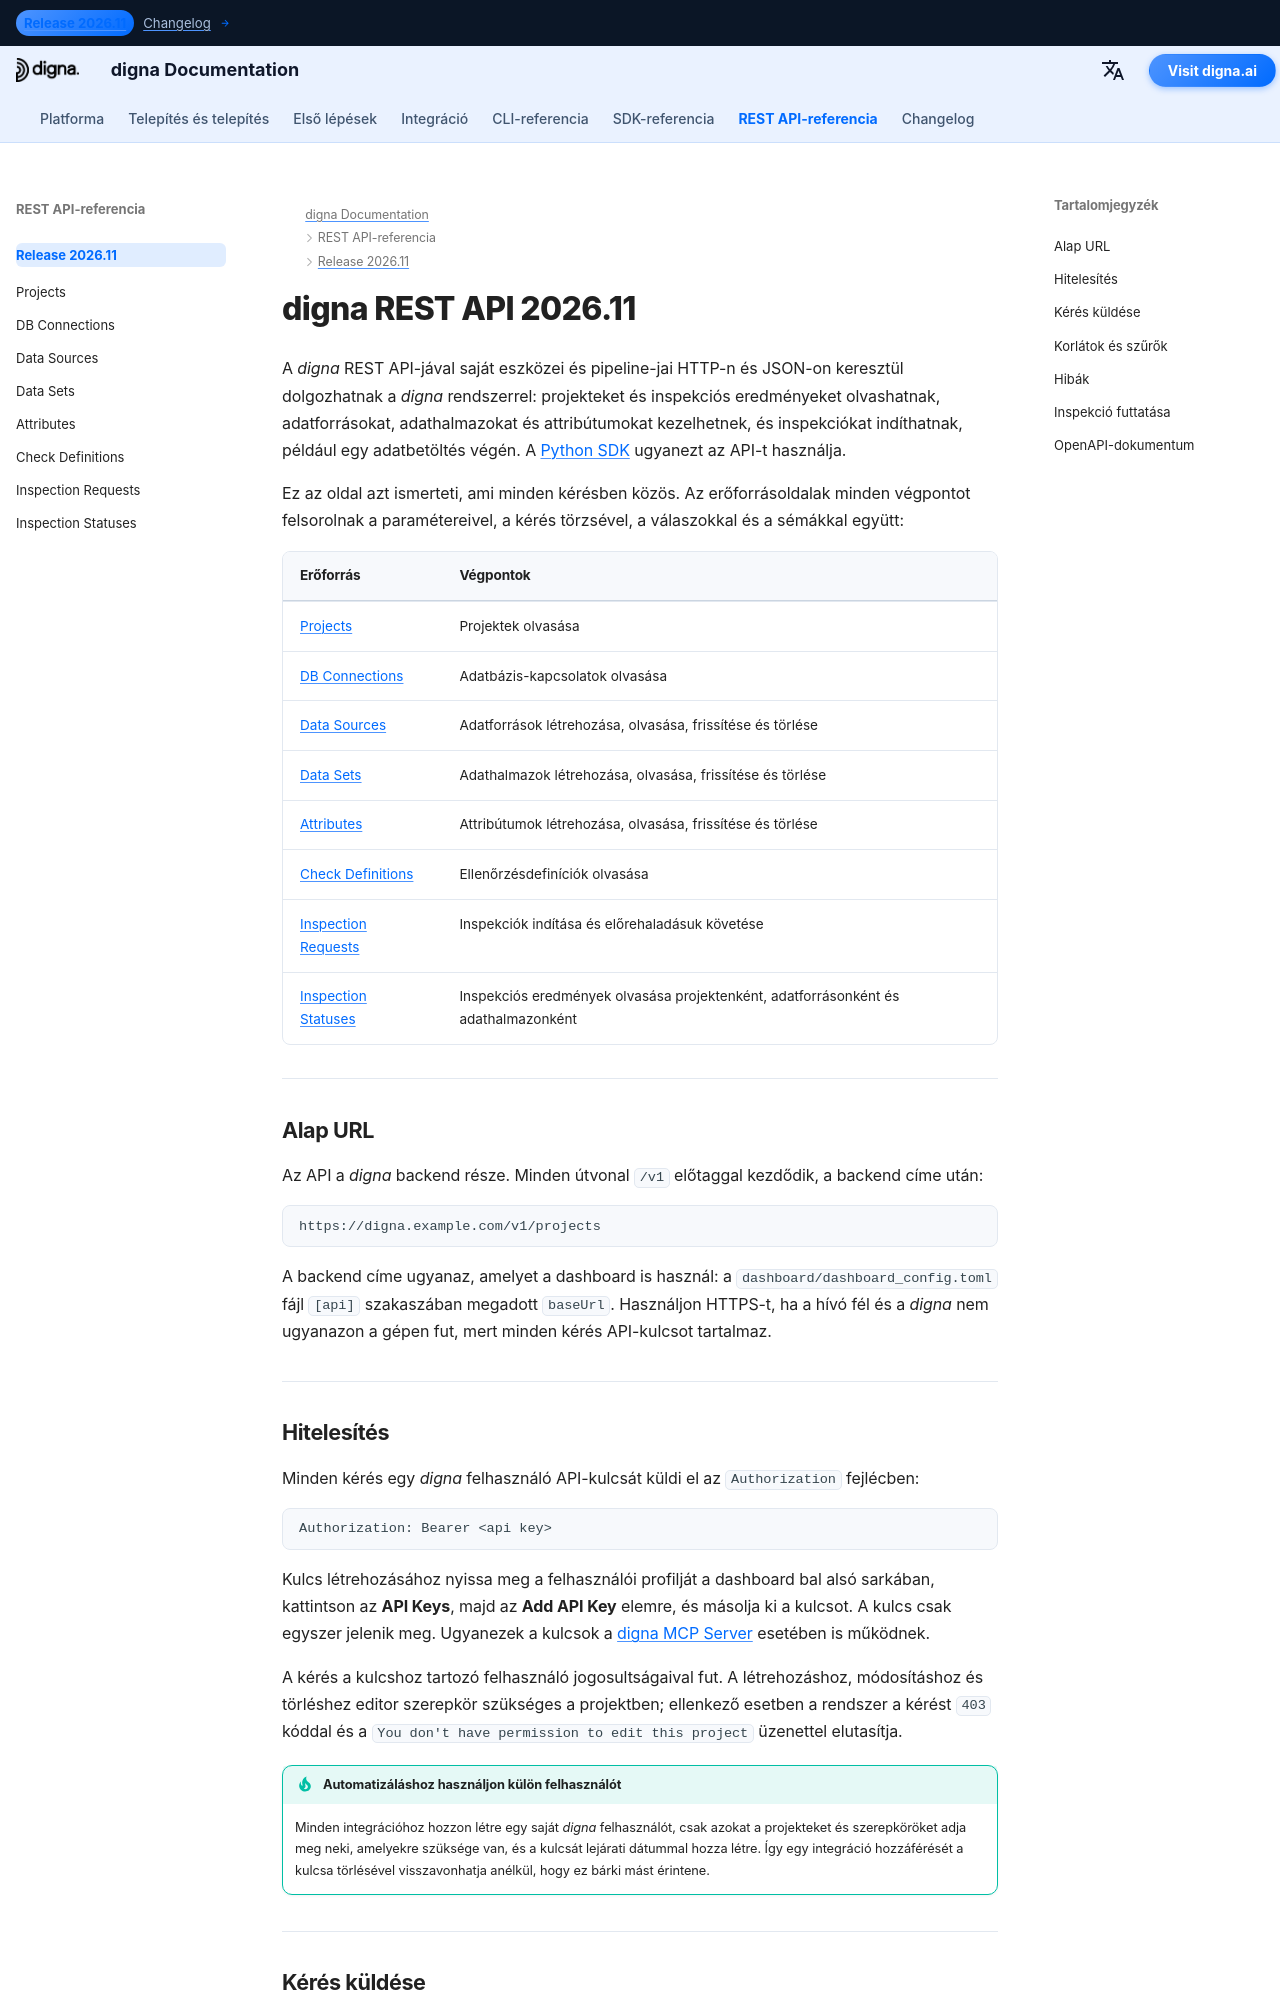

repository: dignaai/digna-docs · page: hu/rest_api/Release 2026.11/index.html · generator: mkdocs

---
title: REST API áttekintés 2026.11 | digna dokumentáció
description: A digna REST API v1 segítségével projekteket és inspekciós eredményeket olvashat, adatforrásokat, adathalmazokat és attribútumokat kezelhet, és inspekciókat indíthat — alap URL, API-kulcsos hitelesítés, lapozás, hibák és az OpenAPI-dokumentum.
image: /assets/logo_square.png
keywords: digna REST API, digna API, digna OpenAPI, digna API-kulcs, inspekciós kérések API, adatminőségi API, Swagger UI
---

# digna REST API 2026.11

A *digna* REST API-jával saját eszközei és pipeline-jai HTTP-n és JSON-on keresztül dolgozhatnak
a *digna* rendszerrel: projekteket és inspekciós eredményeket olvashatnak, adatforrásokat,
adathalmazokat és attribútumokat kezelhetnek, és inspekciókat indíthatnak, például egy adatbetöltés
végén. A [Python SDK](../../sdk/Release%202026.11/index.md) ugyanezt az API-t használja.

Ez az oldal azt ismerteti, ami minden kérésben közös. Az erőforrásoldalak minden végpontot
felsorolnak a paramétereivel, a kérés törzsével, a válaszokkal és a sémákkal együtt:

| Erőforrás | Végpontok |
|---|---|
| [Projects](projects.md) | Projektek olvasása |
| [DB Connections](db_connections.md) | Adatbázis-kapcsolatok olvasása |
| [Data Sources](data_sources.md) | Adatforrások létrehozása, olvasása, frissítése és törlése |
| [Data Sets](data_sets.md) | Adathalmazok létrehozása, olvasása, frissítése és törlése |
| [Attributes](attributes.md) | Attribútumok létrehozása, olvasása, frissítése és törlése |
| [Check Definitions](check_definitions.md) | Ellenőrzésdefiníciók olvasása |
| [Inspection Requests](inspection_requests.md) | Inspekciók indítása és előrehaladásuk követése |
| [Inspection Statuses](inspection_statuses.md) | Inspekciós eredmények olvasása projektenként, adatforrásonként és adathalmazonként |

---

## Alap URL {: #base-url }

Az API a *digna* backend része. Minden útvonal `/v1` előtaggal kezdődik, a backend címe után:

```text
https://digna.example.com/v1/projects
```

A backend címe ugyanaz, amelyet a dashboard is használ: a `dashboard/dashboard_config.toml` fájl
`[api]` szakaszában megadott `baseUrl`. Használjon HTTPS-t, ha a hívó fél és a *digna* nem
ugyanazon a gépen fut, mert minden kérés API-kulcsot tartalmaz.

---
